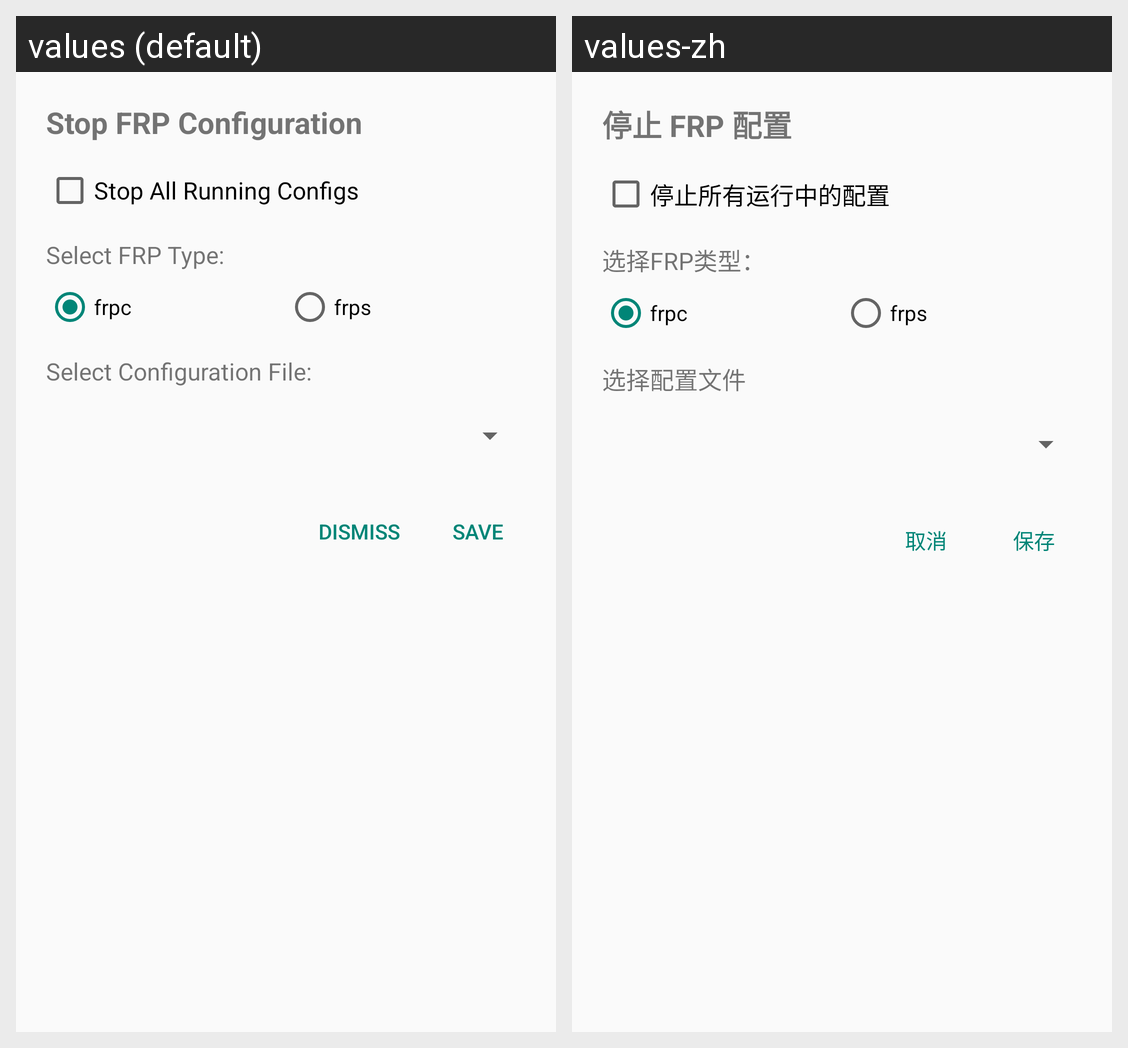

For this localized Android screen grid, give each drawn string resource with its value in every locale shown.
Android screen res/layout/activity_tasker_config_stop.xml rendered under 2 locales, left to right: values (default), values-zh. Device: Nexus 5 (rendered at 1080×1920; each locale shown at half size, 540×960, under a caption strip naming it); theme Theme.Frp.
Strings drawn on this screen, with the default value and each locale's value (text and hints the layout hard-codes, and strings that could not be matched under every locale, appear in the picture but are not listed):

tasker_stop_config_title
  values: Stop FRP Configuration
  values-zh: 停止 FRP 配置

tasker_stop_all
  values: Stop All Running Configs
  values-zh: 停止所有运行中的配置

tasker_select_type
  values: Select FRP Type:
  values-zh: 选择FRP类型：

tasker_select_config
  values: Select Configuration File:
  values-zh: 选择配置文件

dismiss
  values: Dismiss
  values-zh: 取消

saveConfigButton
  values: Save
  values-zh: 保存
